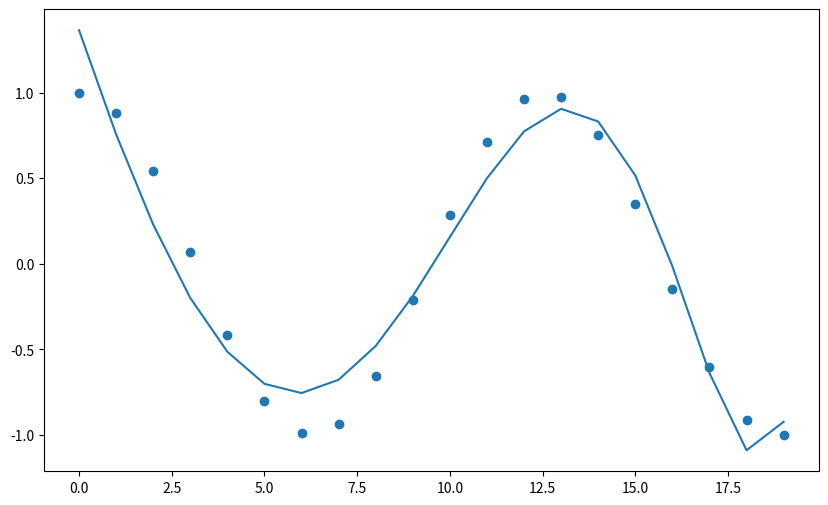

Source code (Python):
import numpy as np
import matplotlib.pyplot as plt

def expected_value(X, w, b):
    return np.dot(X, w) + b 

def z_score(X):
    m = np.mean(X, axis=0)
    std = np.std(X, axis=0)
    return (X - m) / std



def derivative(X, yd, w, b):
    m, n = X.shape
    wd, bd = np.zeros(n), 0
    for i in range(m):
        err = (expected_value(X[i], w, b) - yd[i])
        for j in range(n):
            wd[j] = wd[j] + err * X[i, j]
        bd += err
    return (wd * (1 / m)), (bd * (1 / m))

def gradient(X, yd, w, b, alpha, iterations):
    for _ in range(iterations):
        wd, bd = derivative(X, yd, w, b)
        w = w - (alpha * wd)
        b = b - (alpha * bd)
    return w, b

def gradient(X, yd, w, b, alpha, iterations):
    costs = []
    for _ in range(iterations):
        wd, bd = derivative(X, yd, w, b)
        w = w - (alpha * wd)
        b = b - (alpha * bd)
        costs.append(cost(X, yd, w, b))
    return w, b, costs

def cost(X, y, w, b):
    m = X.shape[0]
    total_cost = 0
    for i in range(m):
        fx = (np.dot(X[i], w)) + b
        total_cost += (fx - y[i])**2   
    return (1 / (2 *    m)) * total_cost


def main():
    x = np.arange(0, 20, 1)
    y = np.cos(x/2)
    print(y)
    X = np.c_[x, x**2, x**3,x**4, x**5, x**6, x**7, x**8, x**9, x**10, x**11, x**12, x**13]
    X_norm = z_score(X)
    # x_features = ["x", "x^2", "x^3"]
    # print(X)

    # fig, ax = plt.subplots(1, 3, figsize=(12, 3), sharey=True)
    # for i in range(len(ax)):
    #     ax[i].scatter(X[:, i], y)
    #     ax[i].set_xlabel(x_features[i])

    # plt.show()
    
    w = np.zeros(X_norm.shape[1])
    b = 0
    iterations = 100000
    
    
    w,b,costs = gradient(X_norm,y,w,b,1e-1,iterations)
    
    
    plt.figure(figsize=(10, 6))
    # plt.plot(range(iterations), costs, label='Cost over iterations')
    plt.scatter(x,y)
    plt.plot(x,X_norm@w+b)
    plt.show()
    
    
    
    
    
    

main()